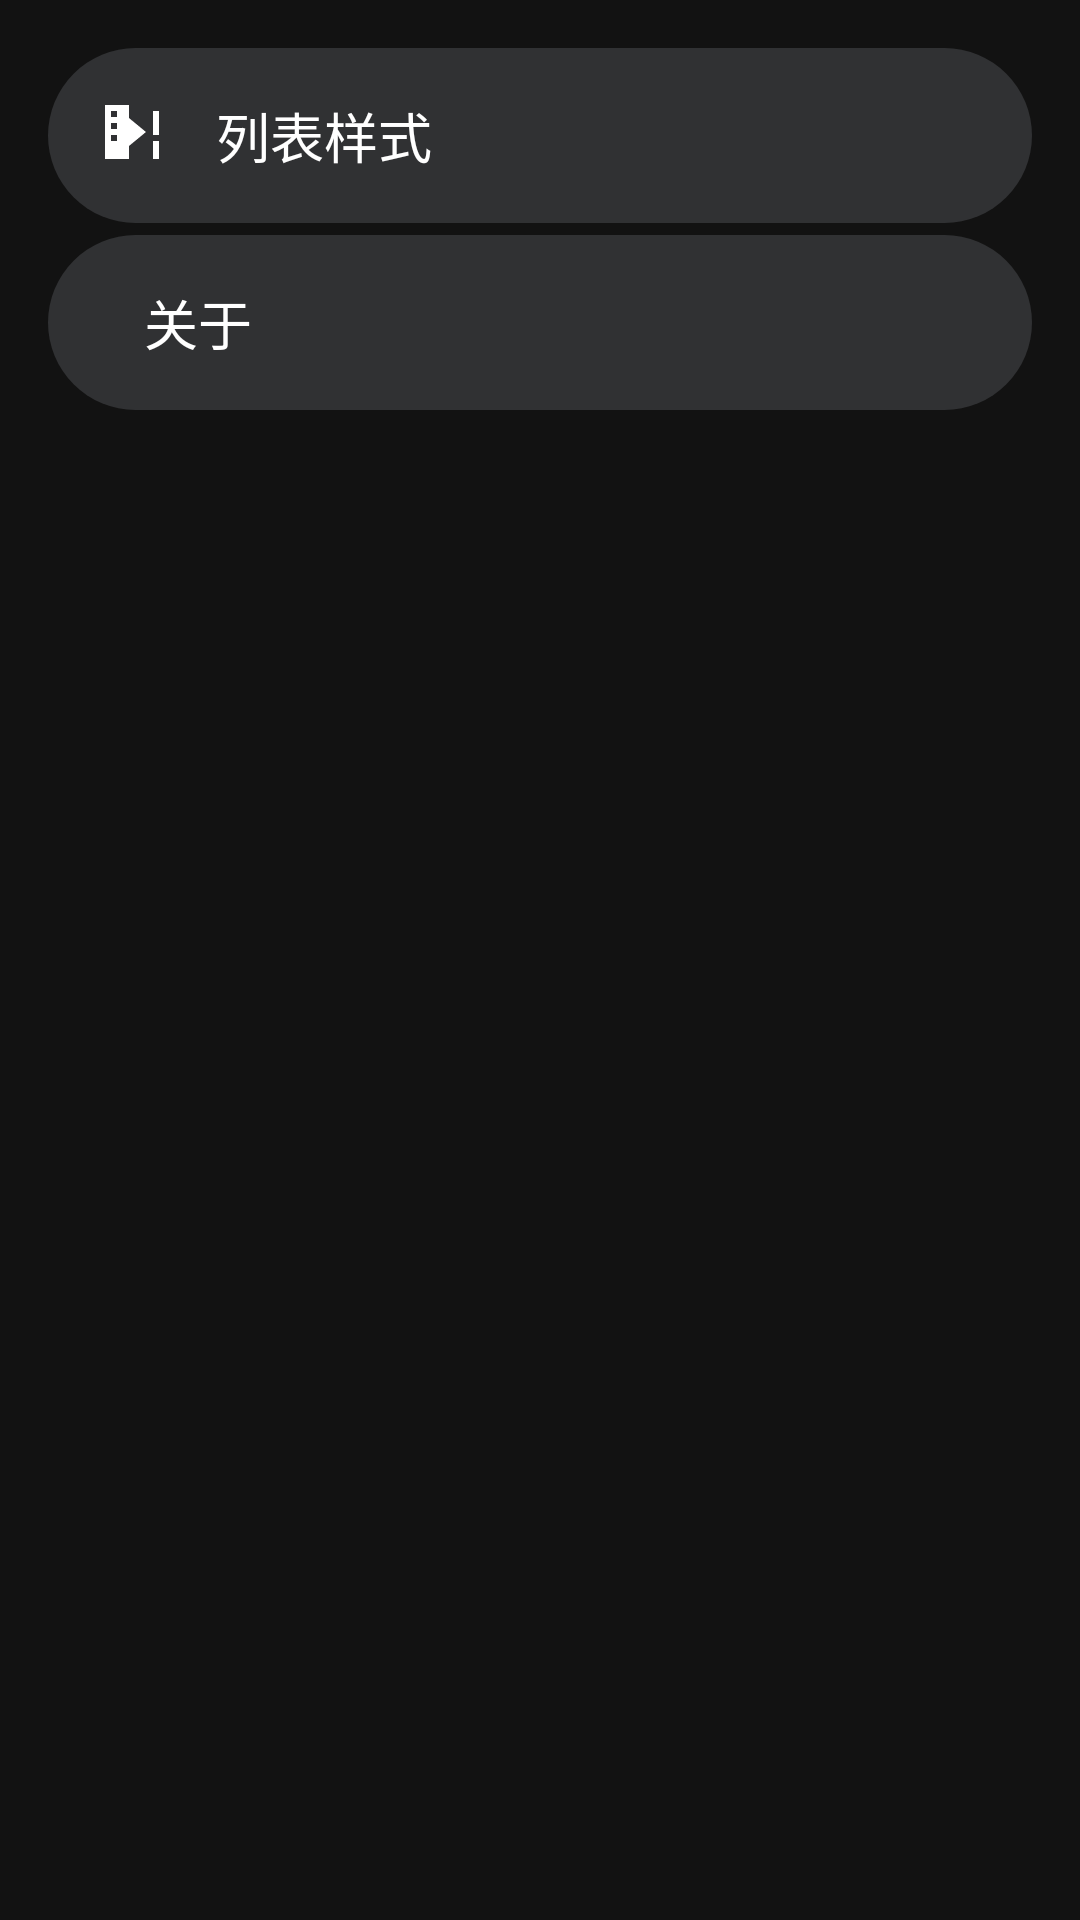

Here is an Android app screen rendered from its layout file. Give the layout XML and the strings, colors and styles it references.
<!-- AndroidManifest.xml: application theme AppTheme -->
<!-- res/layout/activity_settings.xml -->
<?xml version="1.0" encoding="utf-8"?>
<LinearLayout xmlns:android="http://schemas.android.com/apk/res/android"
    xmlns:app="http://schemas.android.com/apk/res-auto"
    xmlns:tools="http://schemas.android.com/tools"
    android:layout_width="match_parent"
    android:layout_height="match_parent"
    android:orientation="vertical"
    android:padding="16dp"
    android:background="#121212"
    tools:context=".activity_settings">

    


    <LinearLayout
        android:id="@+id/card_settings_app_list_style"
        android:layout_width="match_parent"
        android:layout_height="wrap_content"
        android:background="@drawable/circle_bg_gray"
        android:orientation="horizontal"
        android:padding="16dp">


        <ImageView
            android:layout_width="wrap_content"
            android:layout_height="wrap_content"
            android:background="#303133"
            app:srcCompat="@drawable/ic_style" />

        <LinearLayout
            android:layout_width="match_parent"
            android:layout_height="wrap_content"
            android:layout_marginStart="16dp"
            android:orientation="vertical">

            <TextView
                android:layout_width="match_parent"
                android:layout_height="wrap_content"
                android:background="#303133"
                android:text="列表样式"
                android:textColor="#FFFFFF"
                android:textSize="18sp"
                tools:text="列表样式" />

        </LinearLayout>
    </LinearLayout>

    <LinearLayout
        android:layout_width="match_parent"
        android:layout_height="wrap_content"
        android:background="#00000000"
        android:orientation="horizontal"
        android:padding="2dp"/>

    <LinearLayout
        android:id="@+id/card_settings_about"
        android:layout_width="match_parent"
        android:layout_height="wrap_content"
        android:background="@drawable/circle_bg_gray"
        android:orientation="horizontal"
        android:padding="16dp">


        <ImageView
            android:layout_width="wrap_content"
            android:layout_height="wrap_content"
            android:background="#303133"
            app:srcCompat="@drawable/about" />

        <LinearLayout
            android:layout_width="match_parent"
            android:layout_height="wrap_content"
            android:layout_marginStart="16dp"
            android:orientation="vertical">

            <TextView
                android:layout_width="match_parent"
                android:layout_height="wrap_content"
                android:background="#303133"
                android:text="关于"
                android:textColor="#FFFFFF"
                android:textSize="18sp"
                tools:text="关于" />
        </LinearLayout>
    </LinearLayout>


</LinearLayout>
<!-- resources referenced by this layout -->
<resources>
  <!-- drawable circle_bg_gray (drawable) -->
  <?xml version="1.0" encoding="utf-8"?>
  <shape
      xmlns:android="http://schemas.android.com/apk/res/android"
      android:shape="rectangle">
  
      <solid android:color="@color/cardBackgroundColorNormal"/>
  
      <corners
          android:radius="1000dp"/>
  </shape>
  <!-- drawable ic_style (drawable) -->
  <vector xmlns:android="http://schemas.android.com/apk/res/android"
      android:width="24dp"
      android:height="24dp"
      android:viewportWidth="24"
      android:viewportHeight="24">
      <path
          android:fillColor="#FFFFFF"
          android:pathData="M3,3H11V7.34L16.66,12L11,16.66V21H3V3M7,5H5V7H7V5M7,9H5V11H7V9M7,13H5V15H7V13M19,13V5H21V13H19M19,21V15H21V21H19Z"/>
  </vector>
  <style name="AppTheme" parent="Base.AppTheme" />
  <color name="cardBackgroundColorNormal">#303133</color>
  <style name="Base.AppTheme" parent="Theme.Material3.DayNight.NoActionBar">
          <item name="android:textColor">#FFF</item>
          <item name="android:textSize">14sp</item>
          <item name="colorPrimary">@color/theme_color</item>
          <item name="colorOnPrimary">#FFF</item>
          <item name="colorError">@color/red</item>
          <item name="colorControlNormal">#FFF</item>
          <item name="colorControlActivated">@color/theme_color</item>
          <item name="android:windowBackground">#000</item>
          <item name="android:buttonTint">#FFF</item>
          <item name="android:windowFullscreen">true</item>
          <item name="android:windowContentOverlay">@null</item>
          <item name="android:buttonBarStyle">?android:attr/buttonBarStyle</item>
      </style>
  <color name="theme_color">#03a9f4</color>
  <color name="red">#FF0000</color>
</resources>
